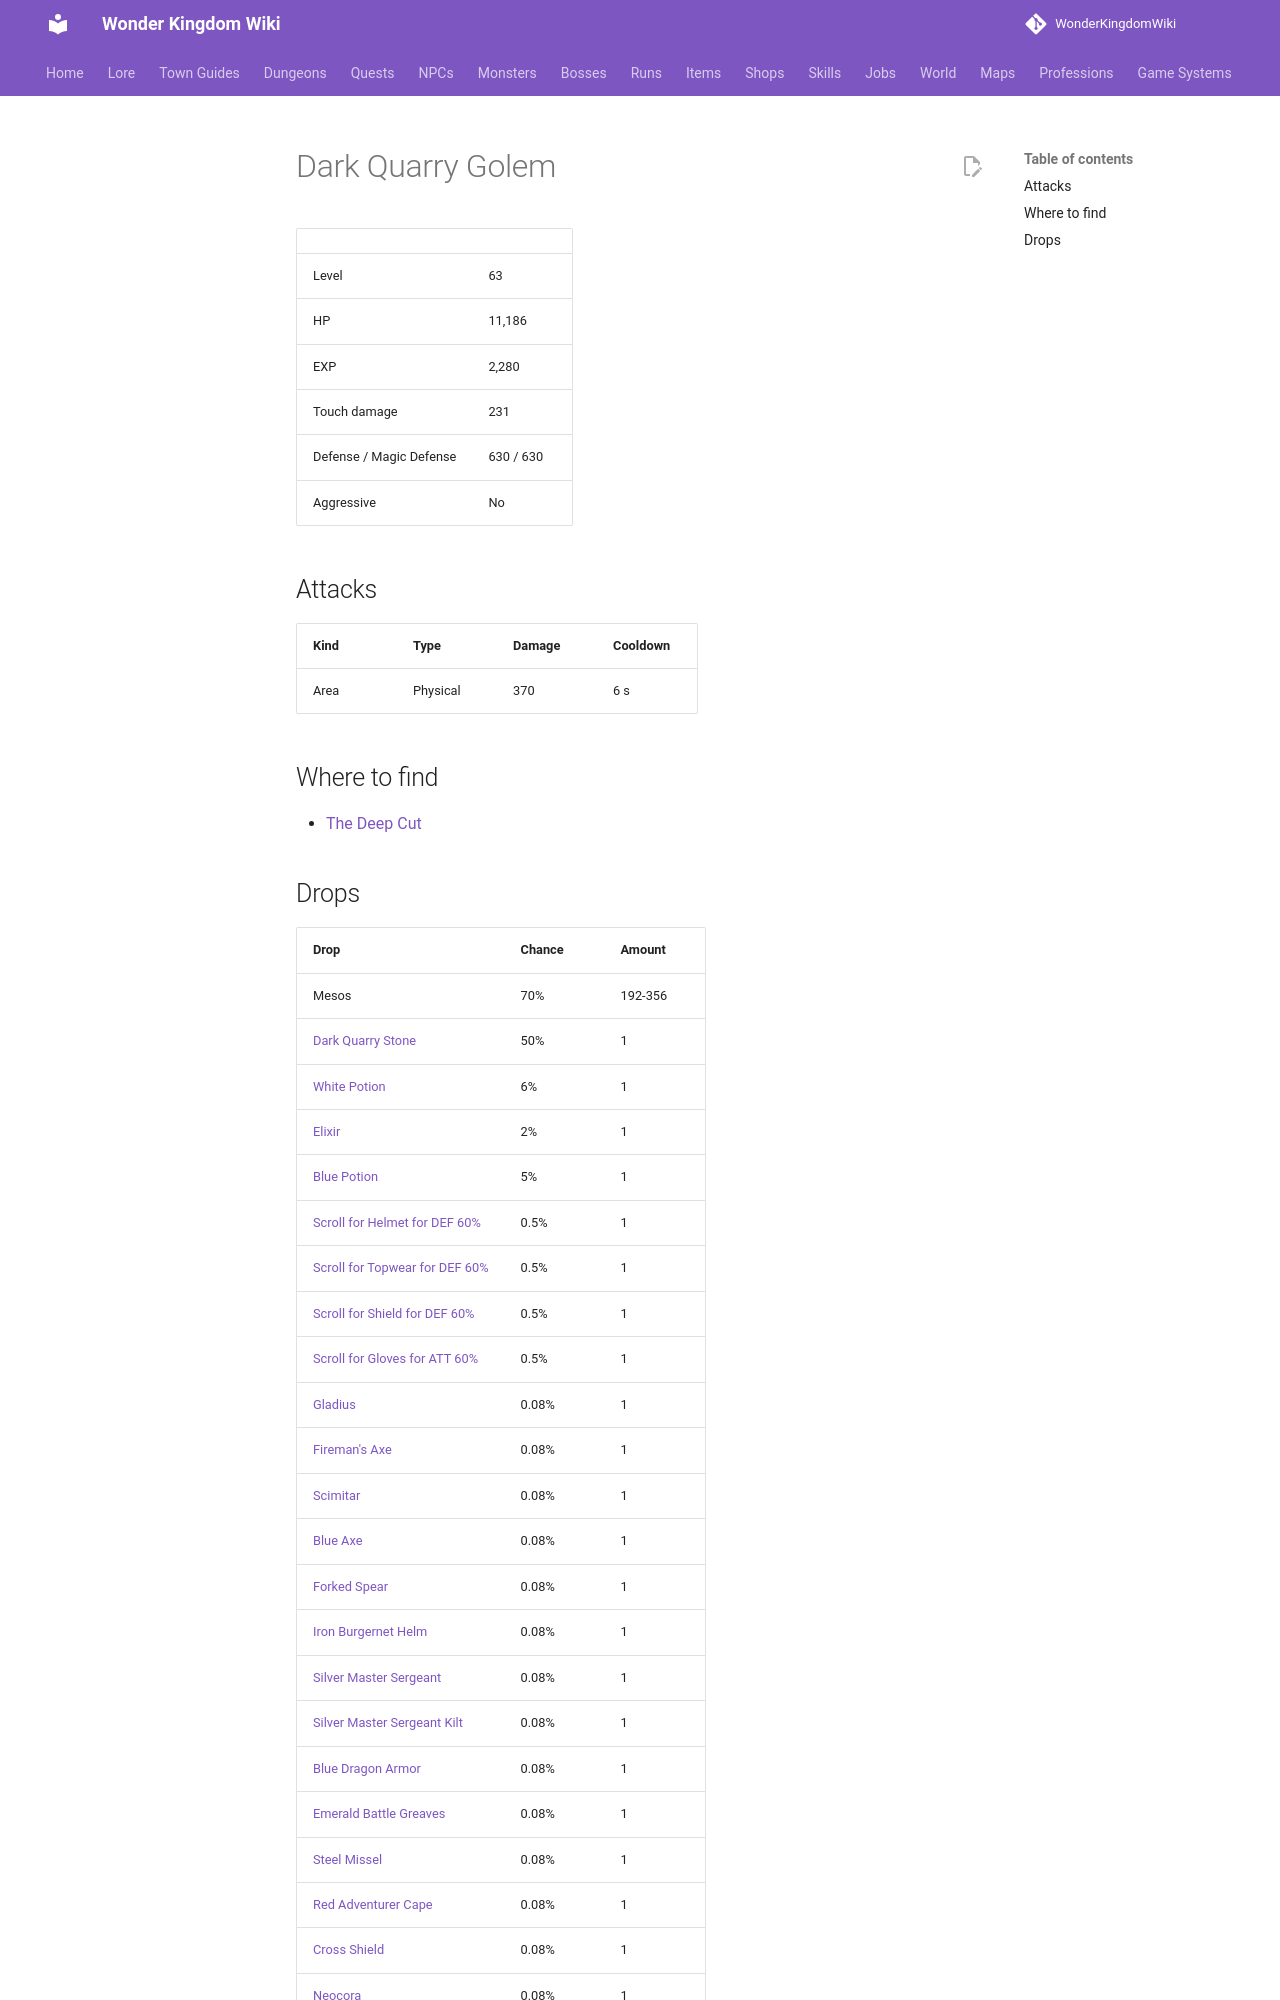

repository: alonohana627/WonderKingdomWiki · page: monsters/dark_quarry_golem/index.html · generator: mkdocs

<!-- Generated by tools/generate.py from GameLib. Do not edit: changes are overwritten. -->

# Dark Quarry Golem

|  |  |
|---|---|
| Level | 63 |
| HP | 11,186 |
| EXP | 2,280 |
| Touch damage | 231 |
| Defense / Magic Defense | 630 / 630 |
| Aggressive | No |

## Attacks

| Kind | Type | Damage | Cooldown |
|---|---|---|---|
| Area | Physical | 370 | 6 s |

## Where to find

- [The Deep Cut](../maps/deep_cut.md)
